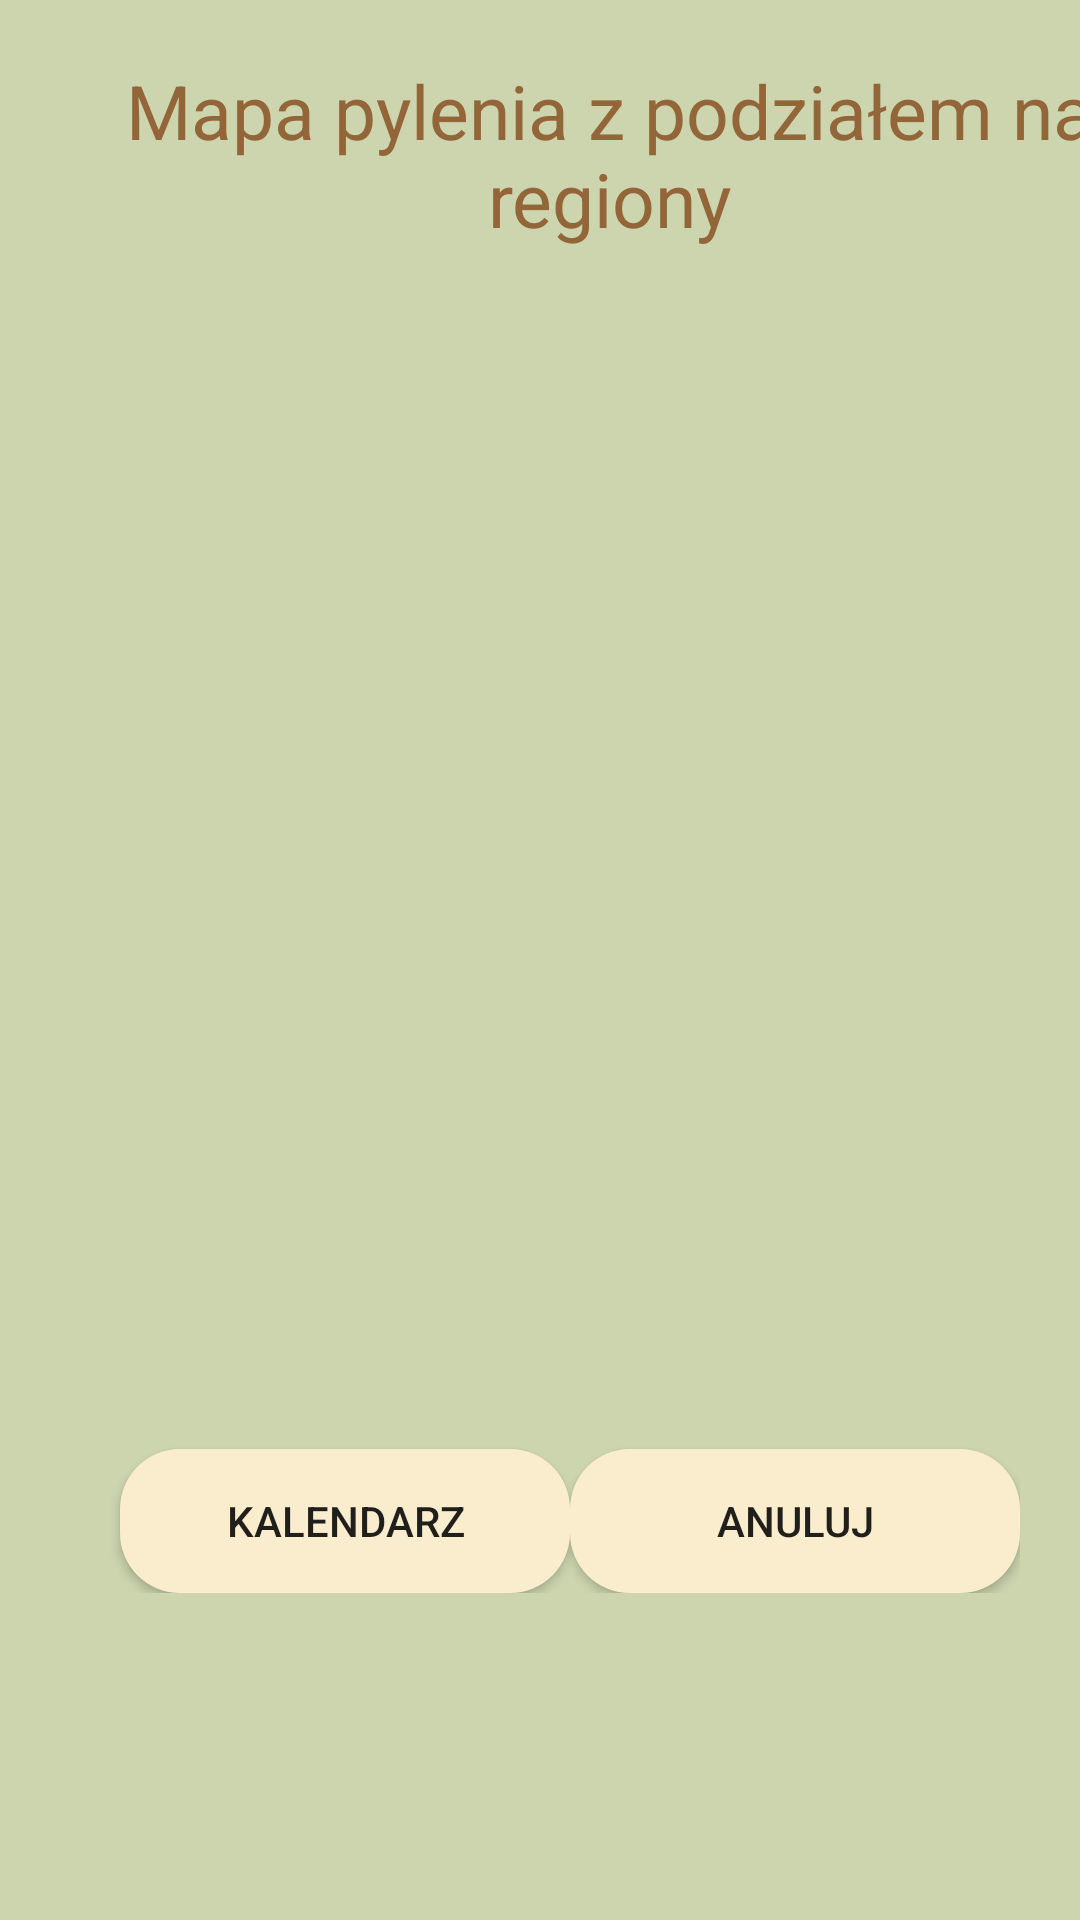

Android layout source for this screen:
<!-- AndroidManifest.xml: application theme Theme.AllergicDetectorApplication -->
<!-- res/layout/regions.xml -->
<?xml version="1.0" encoding="utf-8"?>
<LinearLayout xmlns:android="http://schemas.android.com/apk/res/android"
    xmlns:app="http://schemas.android.com/apk/res-auto"
    xmlns:tools="http://schemas.android.com/tools"
    android:layout_width="match_parent"
    android:layout_height="match_parent"
    android:background="#CCD5AE"
    android:orientation="vertical">

    <TextView
        android:layout_width="400sp"
        android:layout_height="wrap_content"
        android:layout_marginStart="3sp"
        android:layout_marginTop="20sp"
        android:text="@string/region"
        android:textAlignment="center"
        android:textColor="@color/text_color"
        android:textSize="25sp" />

    <ImageView
        android:layout_width="wrap_content"
        android:layout_height="190sp"
        android:contentDescription="@string/allergy_symptoms_1"
        app:srcCompat="@drawable/region1"
        tools:layout_editor_absoluteX="0dp"
        tools:layout_editor_absoluteY="-15dp" />

    <ImageView
        android:layout_width="wrap_content"
        android:layout_height="190sp"
        android:contentDescription="@string/allergy_symptoms_2"
        app:srcCompat="@drawable/region2"
        tools:layout_editor_absoluteX="0dp"
        tools:layout_editor_absoluteY="-15dp" />

    <LinearLayout
        android:layout_width="wrap_content"
        android:layout_height="wrap_content"
        android:orientation="horizontal">

        <androidx.appcompat.widget.AppCompatButton
            android:id="@+id/btnCalendar1"
            android:layout_width="150sp"
            android:layout_height="wrap_content"
            android:layout_marginHorizontal="20sp"
            android:layout_marginTop="20sp"
            android:layout_marginStart="40dp"
            android:background="@drawable/ripple"
            android:text="@string/calendarBtn" />

        <androidx.appcompat.widget.AppCompatButton
            android:id="@+id/btnCancel"
            android:layout_width="150sp"
            android:layout_height="wrap_content"
            android:layout_marginTop="20sp"
            android:background="@drawable/ripple"
            android:text="@string/cancel" />
    </LinearLayout>
</LinearLayout>
<!-- resources referenced by this layout -->
<resources>
  <color name="text_color">#936639</color>
  <!-- drawable ripple (drawable) -->
  <?xml version="1.0" encoding="utf-8"?>
  <ripple xmlns:android="http://schemas.android.com/apk/res/android"
      android:color="#0A8824">
      <item>
          <shape android:shape="rectangle">
              <solid android:color="@color/button_color" />
              <corners android:radius="20dp" />
          </shape>
      </item>
  </ripple>
  <string name="allergy_symptoms_1">Symptomy Alergi czesc 1</string>
  <string name="allergy_symptoms_2">Symptomy alergii czesc 2</string>
  <string name="calendarBtn">Kalendarz</string>
  <string name="cancel">ANULUJ</string>
  <string name="region">Mapa pylenia z podziałem na regiony</string>
  <style name="Theme.AllergicDetectorApplication" parent="Theme.MaterialComponents.DayNight.DarkActionBar">
          
          <item name="colorPrimary">@color/purple_500</item>
          <item name="colorPrimaryVariant">@color/purple_700</item>
          <item name="colorOnPrimary">@color/white</item>
          
          <item name="colorSecondary">@color/teal_200</item>
          <item name="colorSecondaryVariant">@color/teal_700</item>
          <item name="colorOnSecondary">@color/black</item>
          
          <item name="android:statusBarColor">?attr/colorPrimaryVariant</item>
          
      </style>
  <color name="button_color">#FAEDCD</color>
  <color name="purple_500">#FF6200EE</color>
  <color name="purple_700">#FF3700B3</color>
  <color name="white">#FFFFFFFF</color>
  <color name="teal_200">#FF03DAC5</color>
  <color name="teal_700">#FF018786</color>
  <color name="black">#FF000000</color>
</resources>
